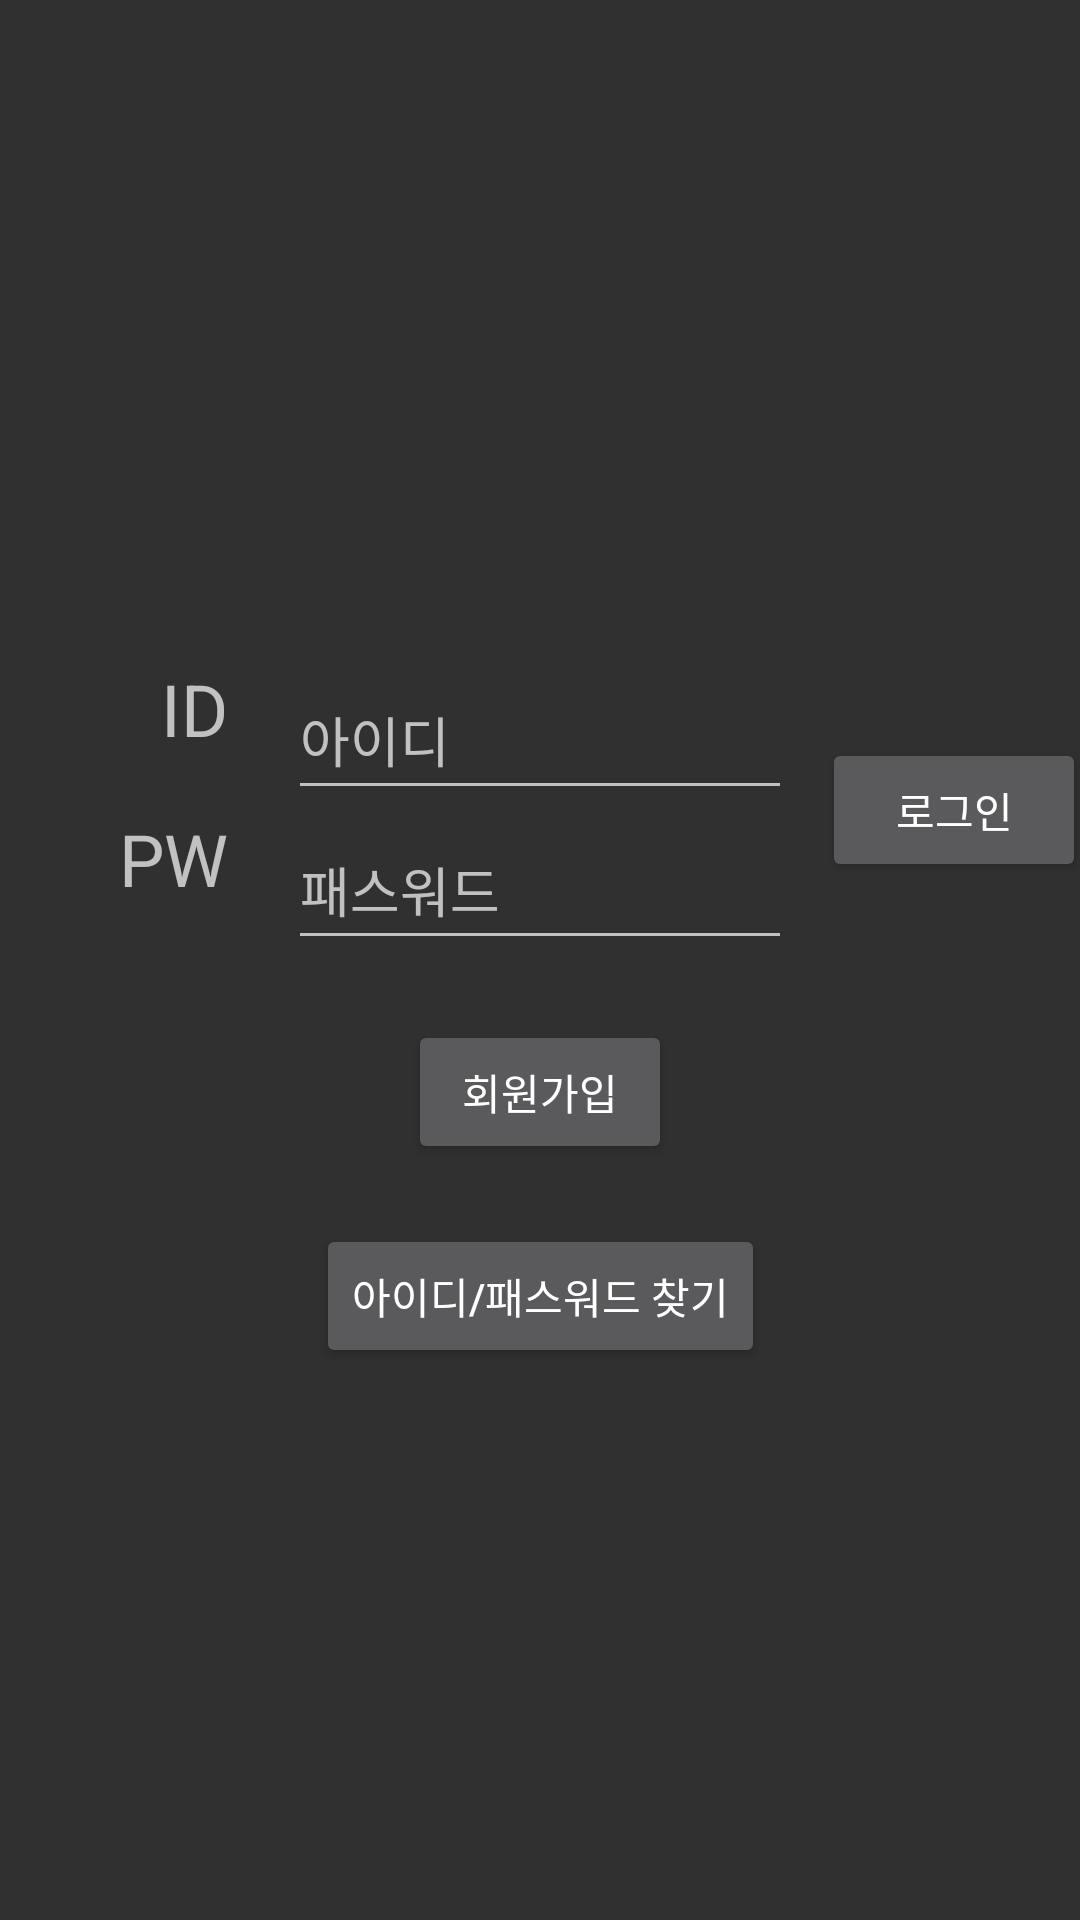

Write the Android layout XML for this screen, with the resource values it uses.
<!-- AndroidManifest.xml: application theme Theme.AppCompat.NoActionBar -->
<!-- res/layout/activity_login.xml -->
<?xml version="1.0" encoding="utf-8"?>
<androidx.constraintlayout.widget.ConstraintLayout xmlns:android="http://schemas.android.com/apk/res/android"
    xmlns:app="http://schemas.android.com/apk/res-auto"
    xmlns:tools="http://schemas.android.com/tools"
    android:layout_width="match_parent"
    android:layout_height="match_parent"
    tools:context=".LoginActivity">

    <TextView
        android:id="@+id/id_text"
        android:layout_width="wrap_content"
        android:layout_height="wrap_content"
        android:layout_marginEnd="20dp"
        android:layout_marginRight="20dp"
        android:text="ID"
        android:textSize="24sp"
        app:layout_constraintEnd_toStartOf="@+id/id_insert"
        app:layout_constraintTop_toTopOf="@+id/id_insert" />


    <EditText
        android:id="@+id/id_insert"
        android:layout_width="168dp"
        android:layout_height="50dp"
        android:layout_marginBottom="150dp"
        android:ems="10"
        android:hint="아이디"
        android:inputType="textPersonName"
        app:layout_constraintBottom_toBottomOf="parent"
        app:layout_constraintEnd_toEndOf="parent"
        app:layout_constraintStart_toStartOf="parent"
        app:layout_constraintTop_toTopOf="parent" />

    <TextView
        android:id="@+id/pw_text"
        android:layout_width="wrap_content"
        android:layout_height="wrap_content"
        android:layout_marginEnd="20dp"
        android:layout_marginRight="20dp"
        android:text="PW"
        android:textSize="24sp"
        app:layout_constraintEnd_toStartOf="@+id/pw_insert"
        app:layout_constraintTop_toTopOf="@+id/pw_insert" />

    <EditText
        android:id="@+id/pw_insert"
        android:layout_width="168dp"
        android:layout_height="50dp"
        android:ems="10"
        android:hint="패스워드"
        android:inputType="textPersonName"
        app:layout_constraintEnd_toEndOf="@+id/id_insert"
        app:layout_constraintStart_toStartOf="@+id/id_insert"
        app:layout_constraintTop_toBottomOf="@+id/id_insert" />

    <Button
        android:id="@+id/login_btn"
        android:layout_width="wrap_content"
        android:layout_height="wrap_content"
        android:layout_marginStart="10dp"
        android:layout_marginLeft="10dp"
        android:text="로그인"
        app:layout_constraintBottom_toBottomOf="@+id/pw_insert"
        app:layout_constraintStart_toEndOf="@+id/id_insert"
        app:layout_constraintTop_toTopOf="@+id/id_insert" />

    <Button
        android:id="@+id/regist_btn"
        android:layout_width="wrap_content"
        android:layout_height="wrap_content"
        android:layout_marginTop="20dp"
        android:text="회원가입"
        app:layout_constraintEnd_toEndOf="parent"
        app:layout_constraintStart_toStartOf="parent"
        app:layout_constraintTop_toBottomOf="@+id/pw_insert" />

    <Button
        android:id="@+id/find_idpw"
        android:layout_width="wrap_content"
        android:layout_height="wrap_content"
        android:layout_marginTop="20dp"
        android:shadowColor="#FFFFFF"
        android:text="아이디/패스워드 찾기"
        app:layout_constraintEnd_toEndOf="parent"
        app:layout_constraintStart_toStartOf="parent"
        app:layout_constraintTop_toBottomOf="@+id/regist_btn" />

</androidx.constraintlayout.widget.ConstraintLayout>
<!-- resources referenced by this layout -->
<resources>

</resources>
